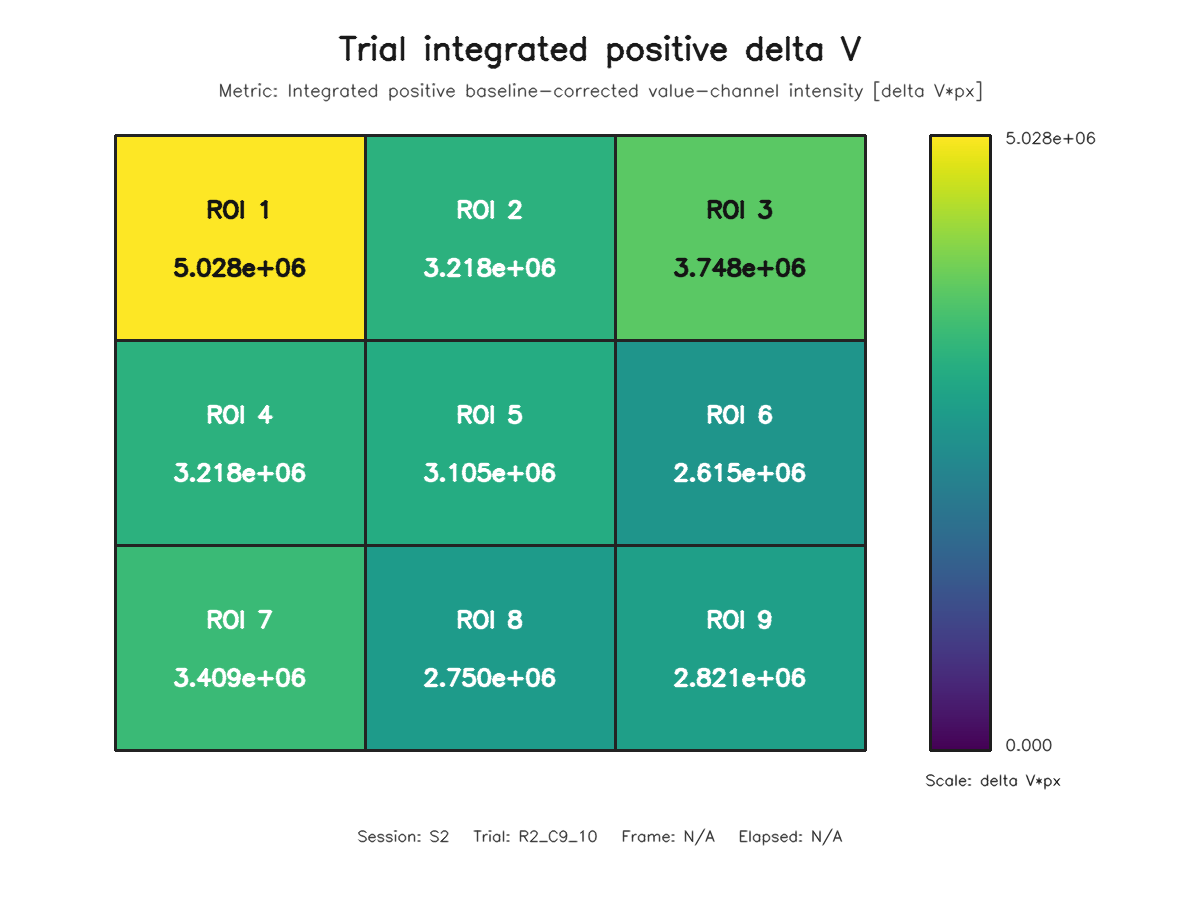

The file beside this chart, header and first rows:
roi, row, column, value
1, 1, 1, 5028418
2, 1, 2, 3217879
3, 1, 3, 3747861
4, 2, 1, 3218204
5, 2, 2, 3104942
6, 2, 3, 2614839
7, 3, 1, 3408840
8, 3, 2, 2749660
9, 3, 3, 2820801
